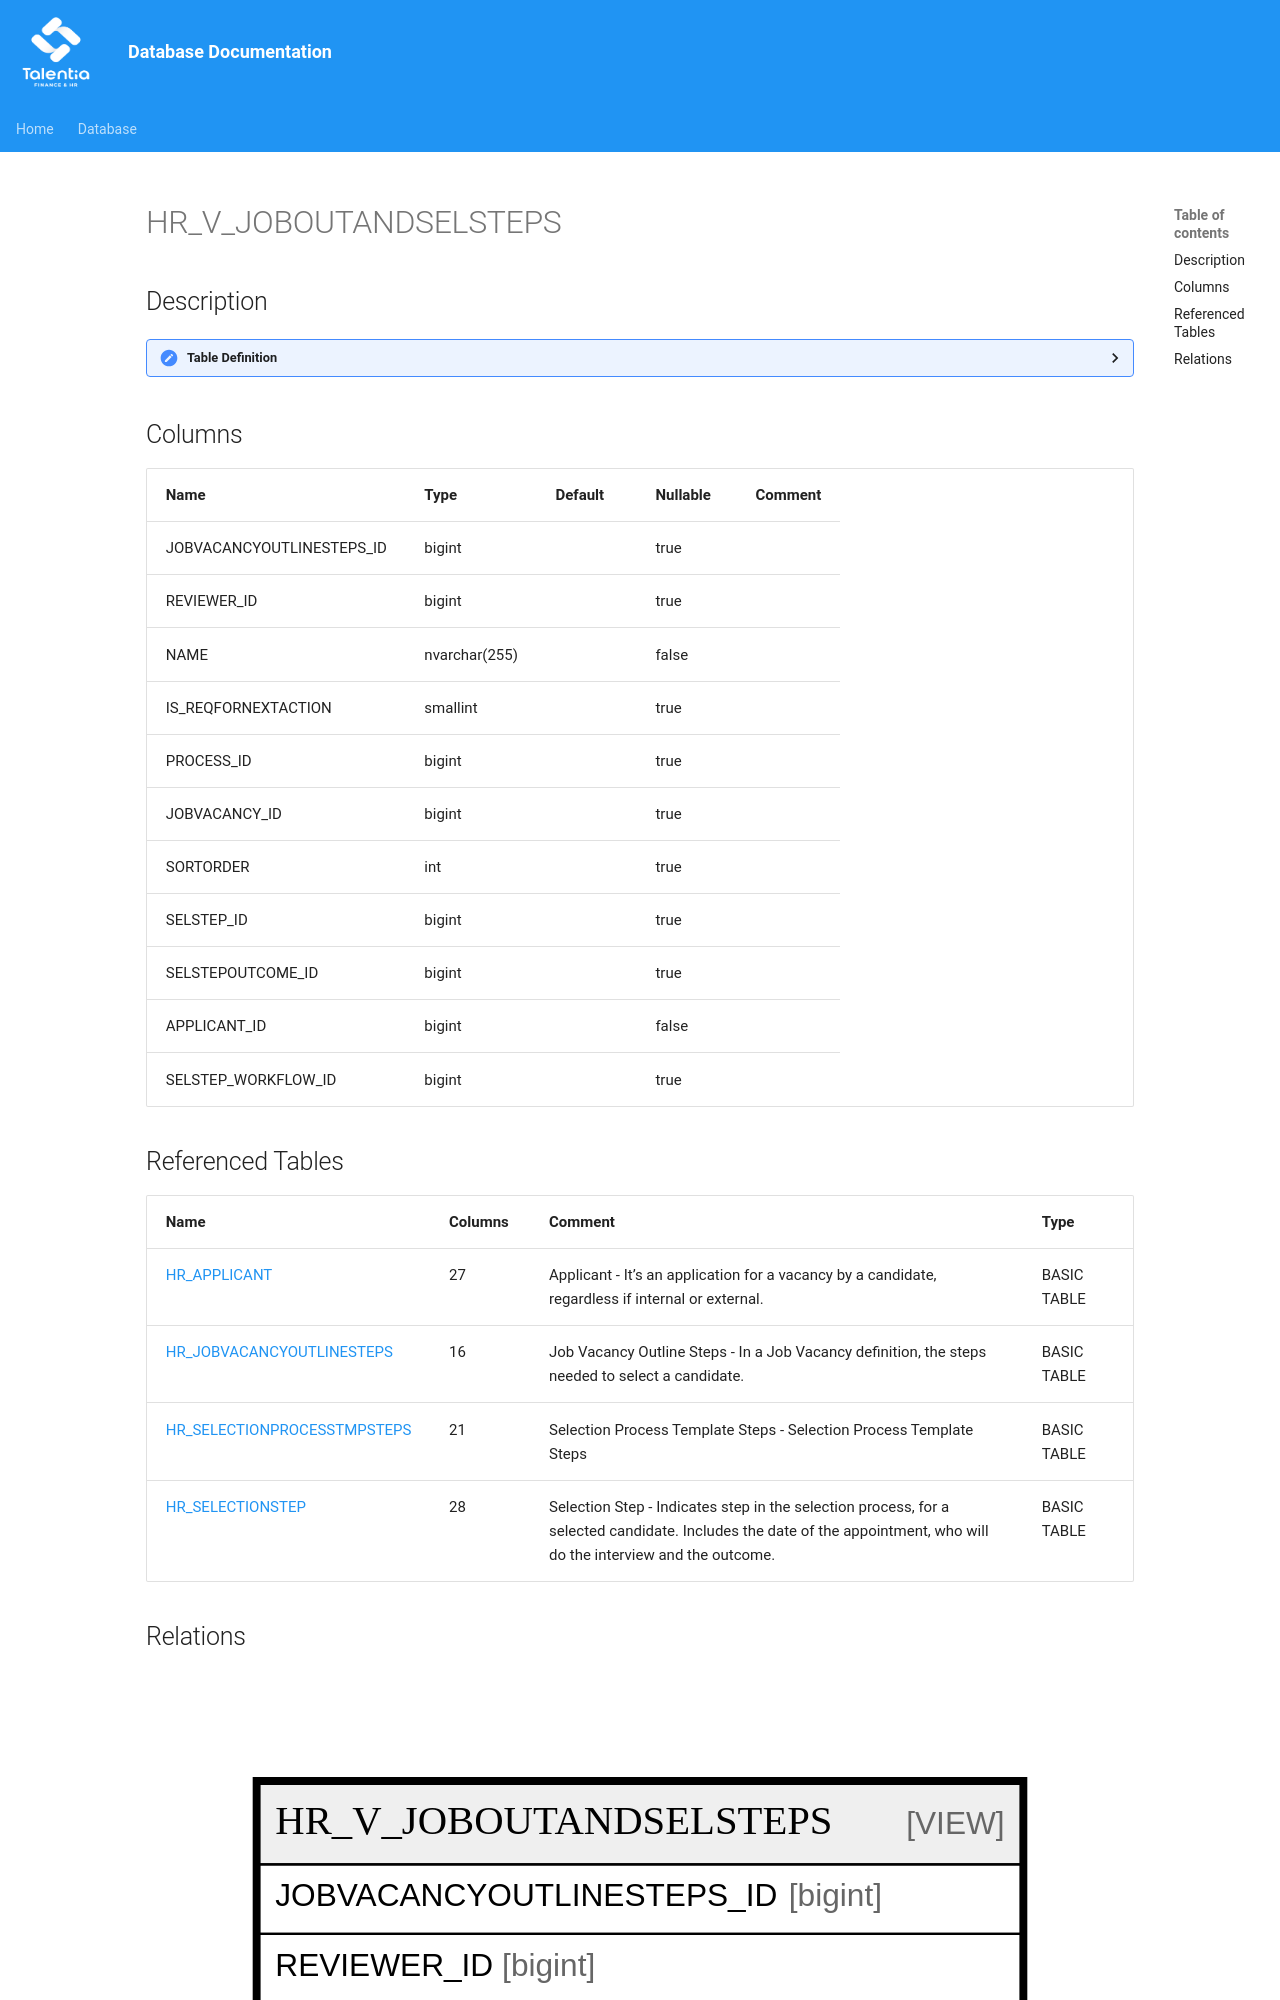

repository: giovanniporcelli/documentazione-db · page: schema/HR_V_JOBOUTANDSELSTEPS/index.html · generator: mkdocs

# HR_V_JOBOUTANDSELSTEPS

## Description

<details>
<summary><strong>Table Definition</strong></summary>

```sql
-- Talentia Software - All right reserved
-- Type: VIEW                     Name: HR_V_JOBOUTANDSELSTEPS
-- Date: 09-04-2026 07:27:59 (UTC)
-- 
-- ChangeLogId: 00000000-0000-0000-0000-000000000000
-- ChangeSetId: 2de83400-85e2-40d2-9340-821f2c960fe2
-- Original file name: C:\repos\Talentia-Software\hcm-core/DB/ProductDB/EDM\Schema\Views\HR_V_JOBOUTANDSELSTEPS.xml


CREATE VIEW [HR_V_JOBOUTANDSELSTEPS]
 ( JOBVACANCYOUTLINESTEPS_ID, REVIEWER_ID, NAME, IS_REQFORNEXTACTION, PROCESS_ID, JOBVACANCY_ID, SORTORDER, SELSTEP_ID, SELSTEPOUTCOME_ID, APPLICANT_ID, SELSTEP_WORKFLOW_ID ) 
 AS 
( SELECT JOBOUT.ID JOBVACANCYOUTLINESTEPS_ID, JOBOUT.REVIEWER_ID , TMPSTEPS.NAME, TMPSTEPS.IS_REQFORNEXTACTION, TMPSTEPS.PROCESS_ID, 
JOBOUT.JOBVACANCY_ID, TMPSTEPS.SORTORDER, SELSTEP.ID SELSTEP_ID, SELSTEP.OUTCOME_ID SELSTEPOUTCOME_ID, APP.ID APPLICANT_ID, 
SELSTEP.WORKFLOW_ID SELSTEP_WORKFLOW_ID
	FROM HR_APPLICANT APP 
	LEFT JOIN HR_JOBVACANCYOUTLINESTEPS JOBOUT ON JOBOUT.JOBVACANCY_ID = APP.JOBVACANCY_ID
	JOIN HR_SELECTIONPROCESSTMPSTEPS TMPSTEPS ON JOBOUT.SELECTIONPROCESSTMPSTEP_ID = TMPSTEPS.ID
	LEFT JOIN HR_SELECTIONSTEP SELSTEP ON JOBOUT.ID = SELSTEP.JOBVACANCYOUTLSTEP_ID AND SELSTEP.APPLICANT_ID = APP.ID
	WHERE JOBOUT.JOBVACANCY_ID = APP.JOBVACANCY_ID )

```

</details>

## Columns

| Name | Type | Default | Nullable | Comment |
| ---- | ---- | ------- | -------- | ------- |
| JOBVACANCYOUTLINESTEPS_ID | bigint |  | true |  |
| REVIEWER_ID | bigint |  | true |  |
| NAME | nvarchar(255) |  | false |  |
| IS_REQFORNEXTACTION | smallint |  | true |  |
| PROCESS_ID | bigint |  | true |  |
| JOBVACANCY_ID | bigint |  | true |  |
| SORTORDER | int |  | true |  |
| SELSTEP_ID | bigint |  | true |  |
| SELSTEPOUTCOME_ID | bigint |  | true |  |
| APPLICANT_ID | bigint |  | false |  |
| SELSTEP_WORKFLOW_ID | bigint |  | true |  |
